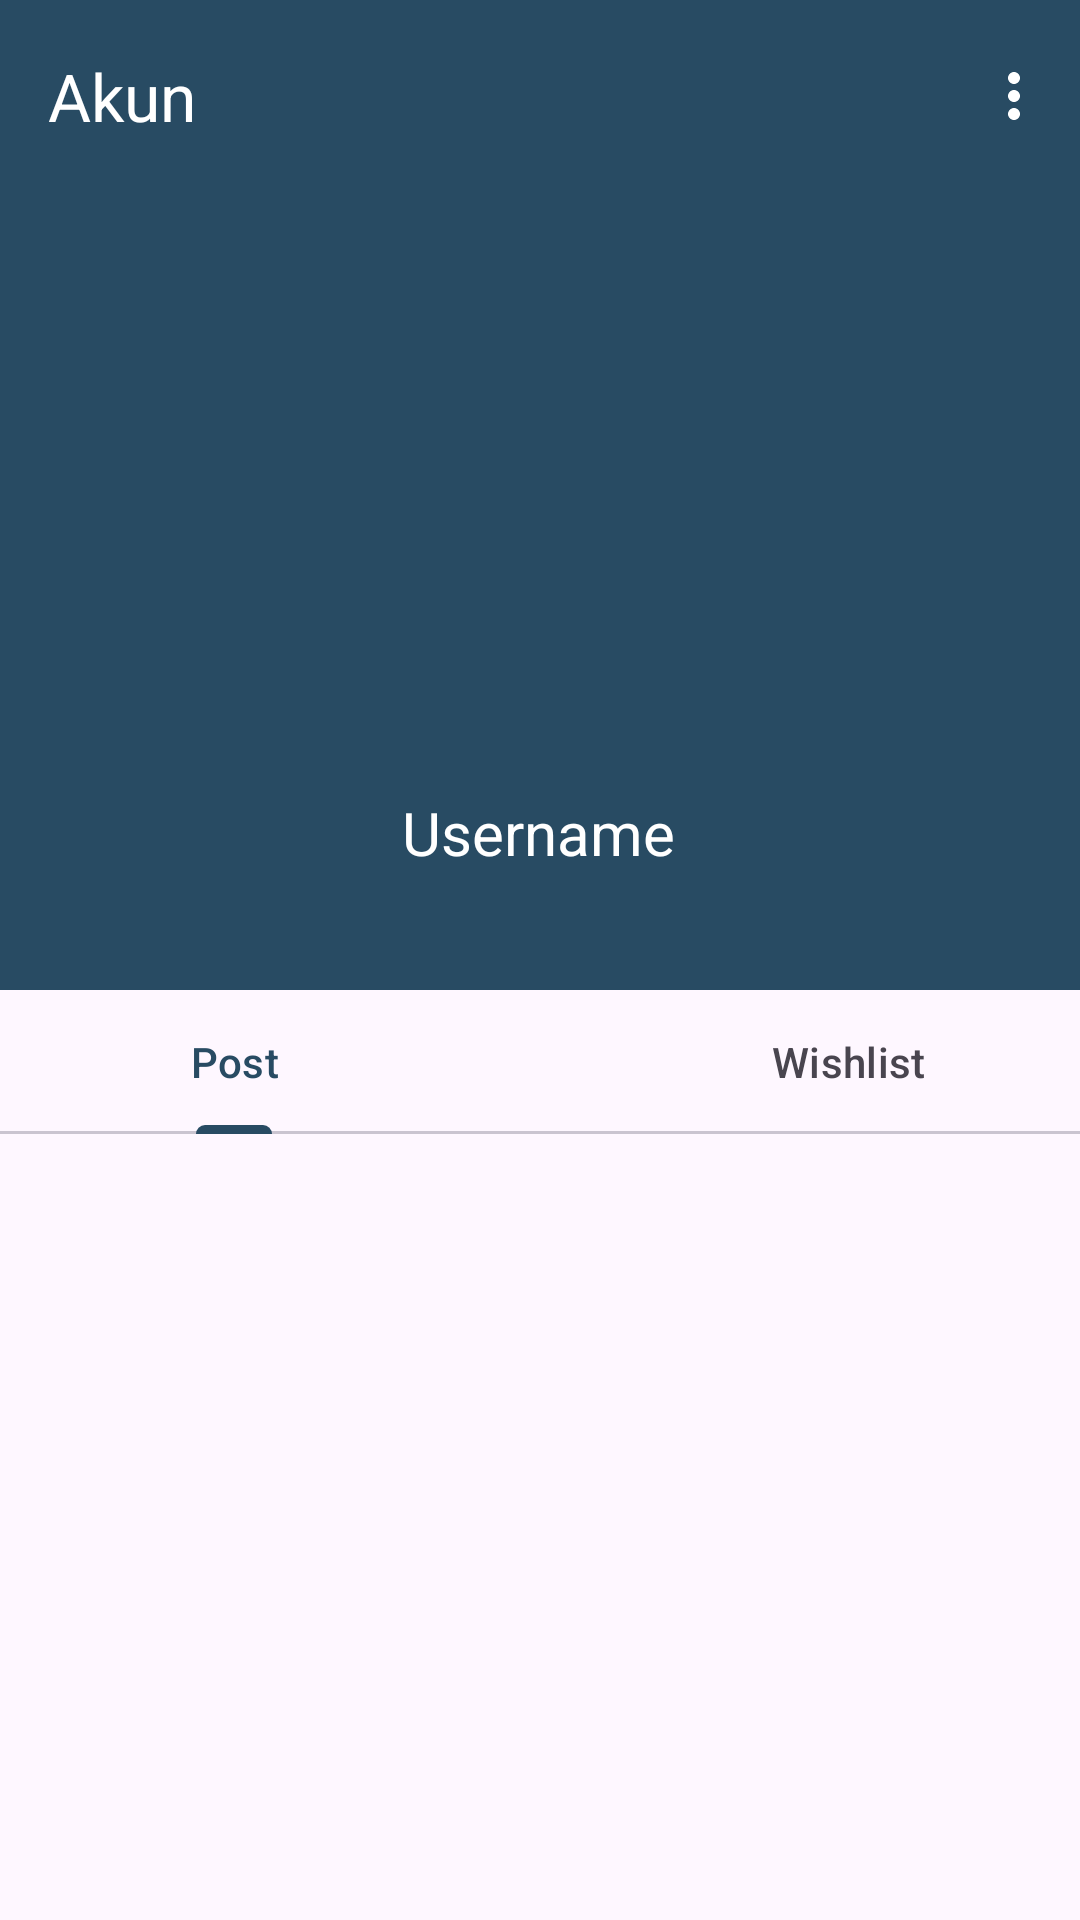

Here is an Android app screen rendered from its layout file. Give the layout XML and the strings, colors and styles it references.
<!-- AndroidManifest.xml: application theme Theme.ModiDemo -->
<!-- res/layout/fragment_account.xml -->
<?xml version="1.0" encoding="utf-8"?>
<androidx.constraintlayout.widget.ConstraintLayout xmlns:android="http://schemas.android.com/apk/res/android"
    xmlns:app="http://schemas.android.com/apk/res-auto"
    xmlns:tools="http://schemas.android.com/tools"
    android:layout_width="match_parent"
    android:layout_height="match_parent">

    <com.google.android.material.appbar.AppBarLayout
        android:id="@+id/appBarLayout"
        android:layout_width="0dp"
        android:layout_height="wrap_content"
        app:elevation="4dp"
        app:layout_constraintEnd_toEndOf="parent"
        app:layout_constraintStart_toStartOf="parent"
        app:layout_constraintTop_toTopOf="parent"
        android:theme="@style/ThemeOverlay.AppCompat.Dark.ActionBar">

        <com.google.android.material.appbar.MaterialToolbar
            android:id="@+id/topAppBar"
            android:layout_width="match_parent"
            android:layout_height="wrap_content"
            android:minHeight="?attr/actionBarSize"
            android:background="?attr/colorPrimary"
            app:title="@string/account"
            app:menu="@menu/toolbar_menu"
            app:popupTheme="@style/ThemeOverlay.App.TopAppBarMenu" />

    </com.google.android.material.appbar.AppBarLayout>

    <ImageView
        android:id="@+id/background"
        android:layout_width="match_parent"
        android:layout_height="266dp"
        android:background="@color/birumuda"
        app:layout_constraintEnd_toEndOf="parent"

        app:layout_constraintStart_toStartOf="parent"
        app:layout_constraintTop_toBottomOf="@+id/appBarLayout"
        app:srcCompat="@drawable/blue" />

    <ImageView
        android:id="@+id/imageView3"
        android:layout_width="143dp"
        android:layout_height="144dp"
        android:layout_marginTop="40dp"
        app:layout_constraintEnd_toEndOf="parent"
        app:layout_constraintStart_toStartOf="parent"
        app:layout_constraintTop_toTopOf="@+id/background"
        app:srcCompat="@drawable/baseline_account_circle_24" />

    <TextView
        android:id="@+id/username"
        android:layout_width="wrap_content"
        android:layout_height="wrap_content"
        android:layout_marginTop="16dp"
        android:text="Username"
        android:textColor="#FFFFFF"
        android:textSize="20sp"
        app:layout_constraintBottom_toBottomOf="@+id/background"
        app:layout_constraintEnd_toEndOf="parent"
        app:layout_constraintHorizontal_bias="0.498"
        app:layout_constraintStart_toStartOf="parent"
        app:layout_constraintTop_toBottomOf="@+id/imageView3"
        app:layout_constraintVertical_bias="0.0" />

    <com.google.android.material.tabs.TabLayout
        android:layout_width="409dp"
        android:layout_height="wrap_content"
        app:layout_constraintEnd_toEndOf="parent"
        app:layout_constraintStart_toStartOf="parent"
        app:layout_constraintTop_toBottomOf="@+id/background">

        <com.google.android.material.tabs.TabItem
            android:layout_width="wrap_content"
            android:layout_height="wrap_content"
            android:text="Post" />

        <com.google.android.material.tabs.TabItem
            android:layout_width="wrap_content"
            android:layout_height="wrap_content"
            android:text="Wishlist"
            tools:layout_editor_absoluteX="270dp"
            tools:layout_editor_absoluteY="357dp" />
    </com.google.android.material.tabs.TabLayout>

</androidx.constraintlayout.widget.ConstraintLayout>
<!-- resources referenced by this layout -->
<resources>
  <color name="birumuda">#284B63</color>
  <string name="account">Akun</string>
  <style name="ThemeOverlay.App.TopAppBarMenu" parent="ThemeOverlay.AppCompat.Light">
      </style>
  <style name="Theme.ModiDemo" parent="Base.Theme.ModiDemo" />
  <style name="Base.Theme.ModiDemo" parent="Theme.Material3.DayNight.NoActionBar">
          
          <item name="colorPrimary">@color/birumuda</item>
          <item name="colorPrimaryVariant">@color/birutua</item>
          <item name="colorOnPrimary">@color/abutua</item>
          <item name="android:statusBarColor">@color/birutua</item>
  
  
          <item name="bottomNavigationStyle">@style/Widget.App.BottomNavigationView</item>
      </style>
  <color name="birutua">#153243</color>
  <color name="abutua">#B4B8AB</color>
  <style name="Widget.App.BottomNavigationView" parent="Widget.Material3.BottomNavigationView">
          <item name="materialThemeOverlay">@style/ThemeOverlay.App.BottomNavigationView</item>
      </style>
  <style name="ThemeOverlay.App.BottomNavigationView" parent="">
          <item name="colorSurface">@color/baseNav</item>
          <item name="colorOnSurfaceVariant">@color/selectedNav</item>
      </style>
  <color name="baseNav">#EEF0EB</color>
  <color name="selectedNav">#153243</color>
</resources>
